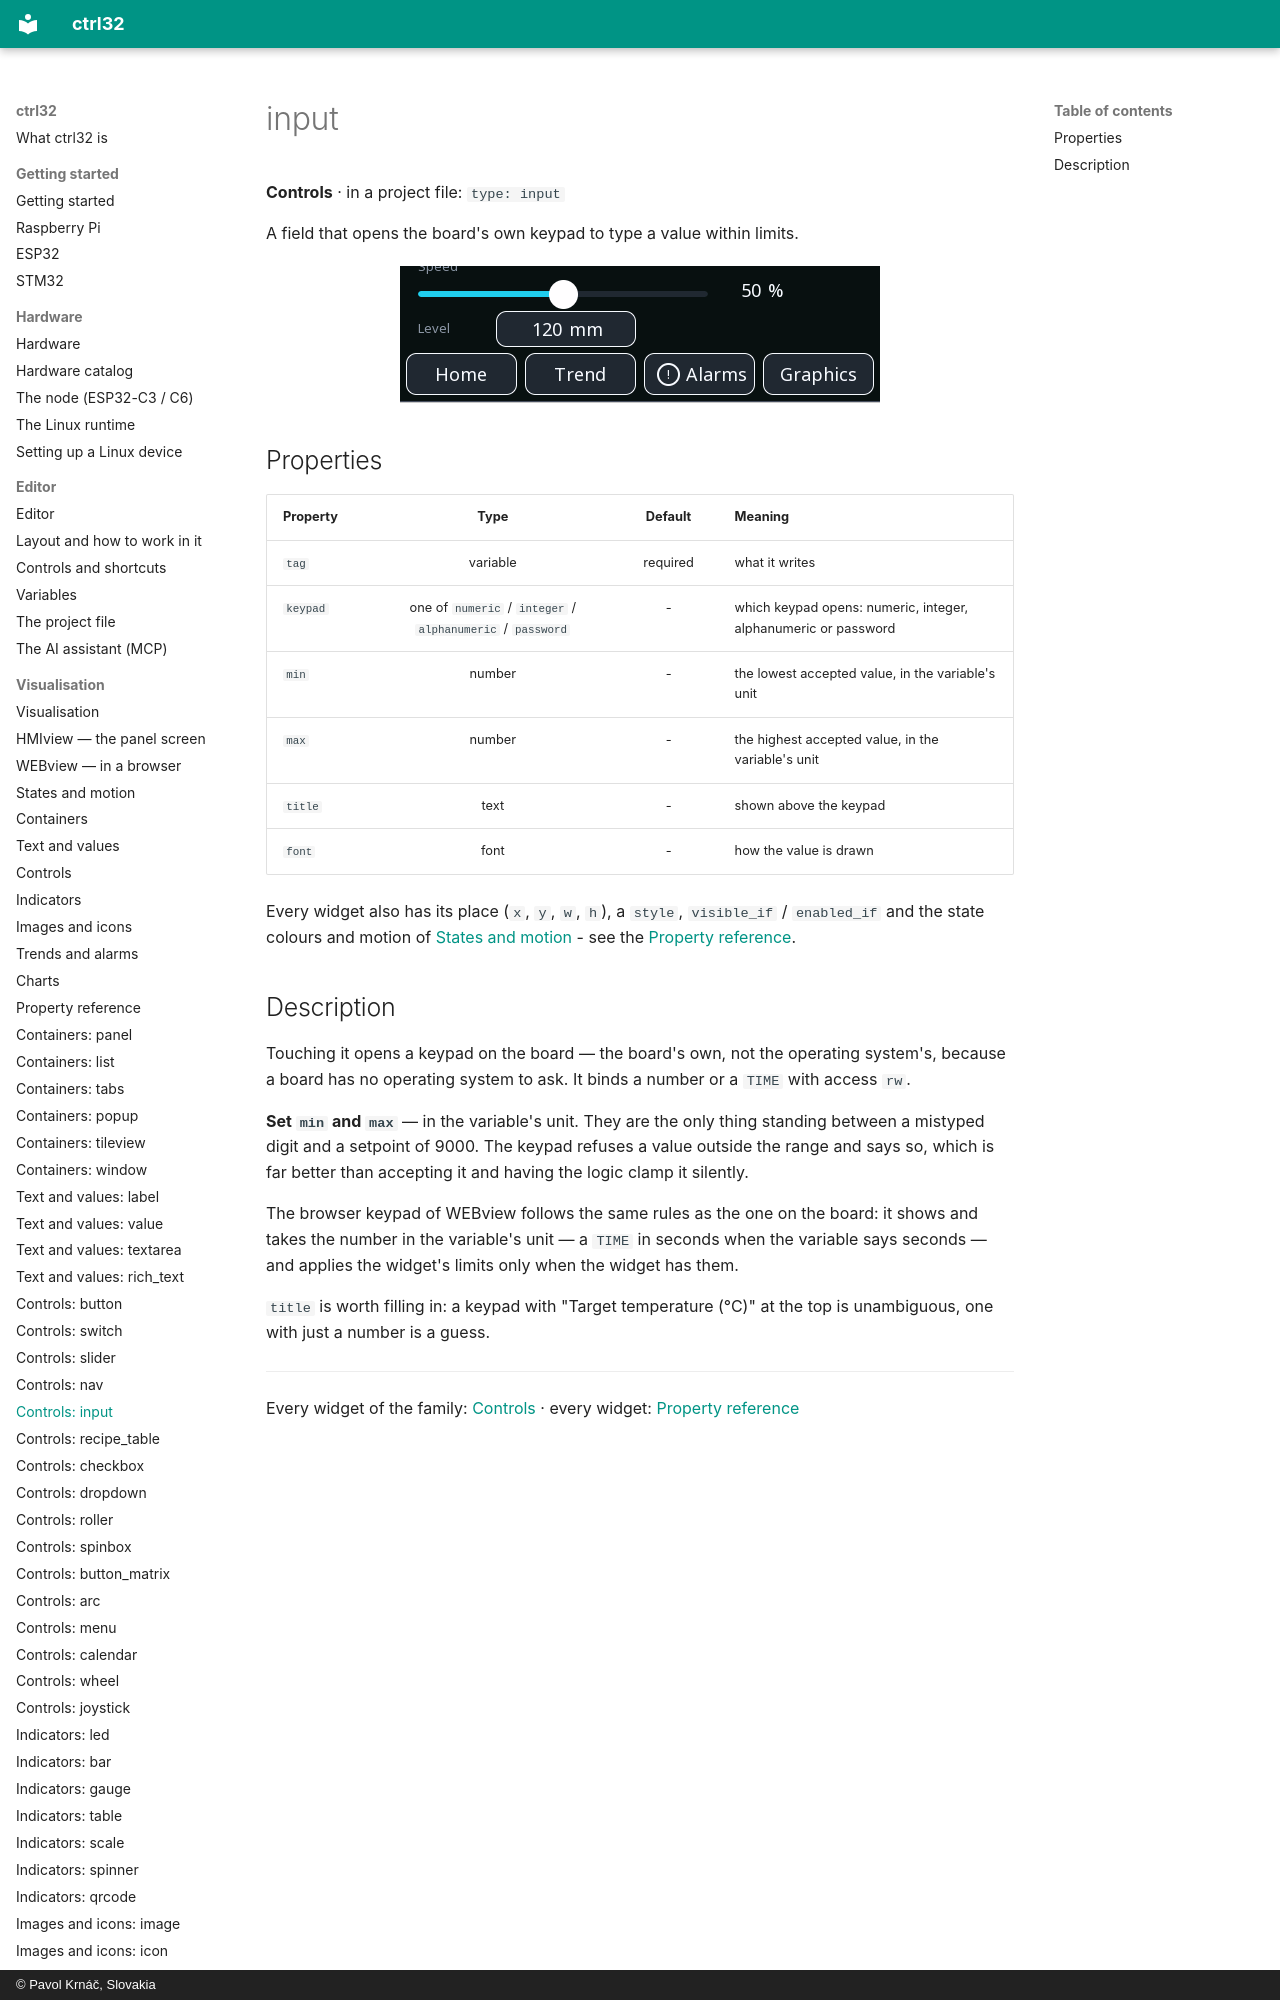

repository: ctrl32/docs · page: w-input/index.html · generator: mkdocs · copyright: © Pavol Krnáč, Slovakia

---
image: img/gallery-controls.webp
image_alt: "The input widget on a screen"
---

# input

**Controls** · in a project file: `type: input`

A field that opens the board's own keypad to type a value within limits.

![The input widget on a screen](img/gallery-controls.webp){: .sb-center}
